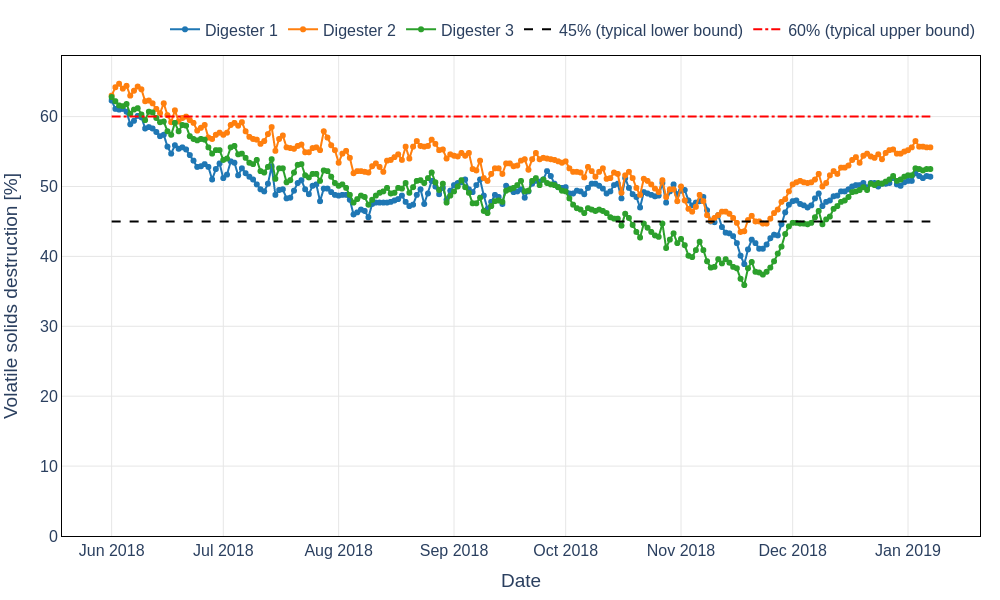

Source data for this figure (header and first rows):
Date, Digester 1 VS destruction [%], Digester 2 VS destruction [%], Digester 3 VS destruction [%]
2018-06-01, 62.3, 63.0, 62.8
2018-06-02, 61.1, 64.2, 62.2
2018-06-03, 61.0, 64.7, 61.6
2018-06-04, 61.1, 64.0, 61.5
2018-06-05, 60.7, 64.4, 61.8
2018-06-06, 58.9, 63.0, 60.4
2018-06-07, 59.4, 63.7, 61.0
2018-06-08, 60.1, 64.3, 61.2
2018-06-09, 59.9, 63.9, 60.3
2018-06-10, 58.3, 62.2, 59.5
2018-06-11, 58.5, 62.3, 60.7
2018-06-12, 58.3, 61.9, 60.6
2018-06-13, 57.8, 61.1, 59.8
2018-06-14, 57.2, 60.5, 59.2
2018-06-15, 57.4, 61.9, 59.3
2018-06-16, 55.7, 60.2, 57.9
2018-06-17, 54.7, 59.2, 57.4
2018-06-18, 55.9, 60.9, 59.1
2018-06-19, 55.4, 59.3, 57.9
2018-06-20, 55.6, 59.8, 58.8
2018-06-21, 55.3, 60.0, 58.7
2018-06-22, 54.5, 59.5, 57.2
2018-06-23, 53.7, 59.1, 56.8
2018-06-24, 52.8, 58.0, 56.6
2018-06-25, 52.9, 58.4, 56.8
2018-06-26, 53.2, 58.8, 56.7
2018-06-27, 52.8, 57.0, 55.6
2018-06-28, 51.0, 56.8, 54.7
2018-06-29, 52.5, 57.4, 55.2
2018-06-30, 53.3, 57.7, 55.2
2018-07-01, 51.2, 57.4, 53.8
2018-07-02, 51.7, 57.7, 54.0
2018-07-03, 53.6, 58.8, 55.6
2018-07-04, 53.4, 59.1, 55.8
2018-07-05, 51.6, 58.7, 54.6
2018-07-06, 52.6, 59.2, 54.7
2018-07-07, 51.9, 57.9, 54.1
2018-07-08, 51.4, 57.1, 53.4
2018-07-09, 51.0, 56.8, 53.2
2018-07-10, 50.3, 56.7, 53.8
2018-07-11, 49.6, 56.1, 52.2
2018-07-12, 49.3, 56.5, 52.0
2018-07-13, 50.4, 57.5, 52.8
2018-07-14, 52.9, 58.5, 53.9
2018-07-15, 48.8, 55.1, 51.1
2018-07-16, 49.5, 56.8, 52.6
2018-07-17, 49.6, 57.3, 52.6
2018-07-18, 48.3, 55.6, 50.6
2018-07-19, 48.4, 55.5, 50.9
2018-07-20, 49.4, 55.4, 52.0
2018-07-21, 50.5, 55.8, 53.1
2018-07-22, 50.9, 56.0, 53.2
2018-07-23, 49.6, 54.9, 51.6
2018-07-24, 48.9, 54.9, 51.3
2018-07-25, 50.1, 55.5, 51.8
2018-07-26, 50.3, 55.6, 51.8
2018-07-27, 47.9, 55.2, 50.8
2018-07-28, 49.7, 57.9, 52.3
2018-07-29, 49.7, 57.0, 52.2
2018-07-30, 49.2, 55.9, 51.4
... 161 more rows
